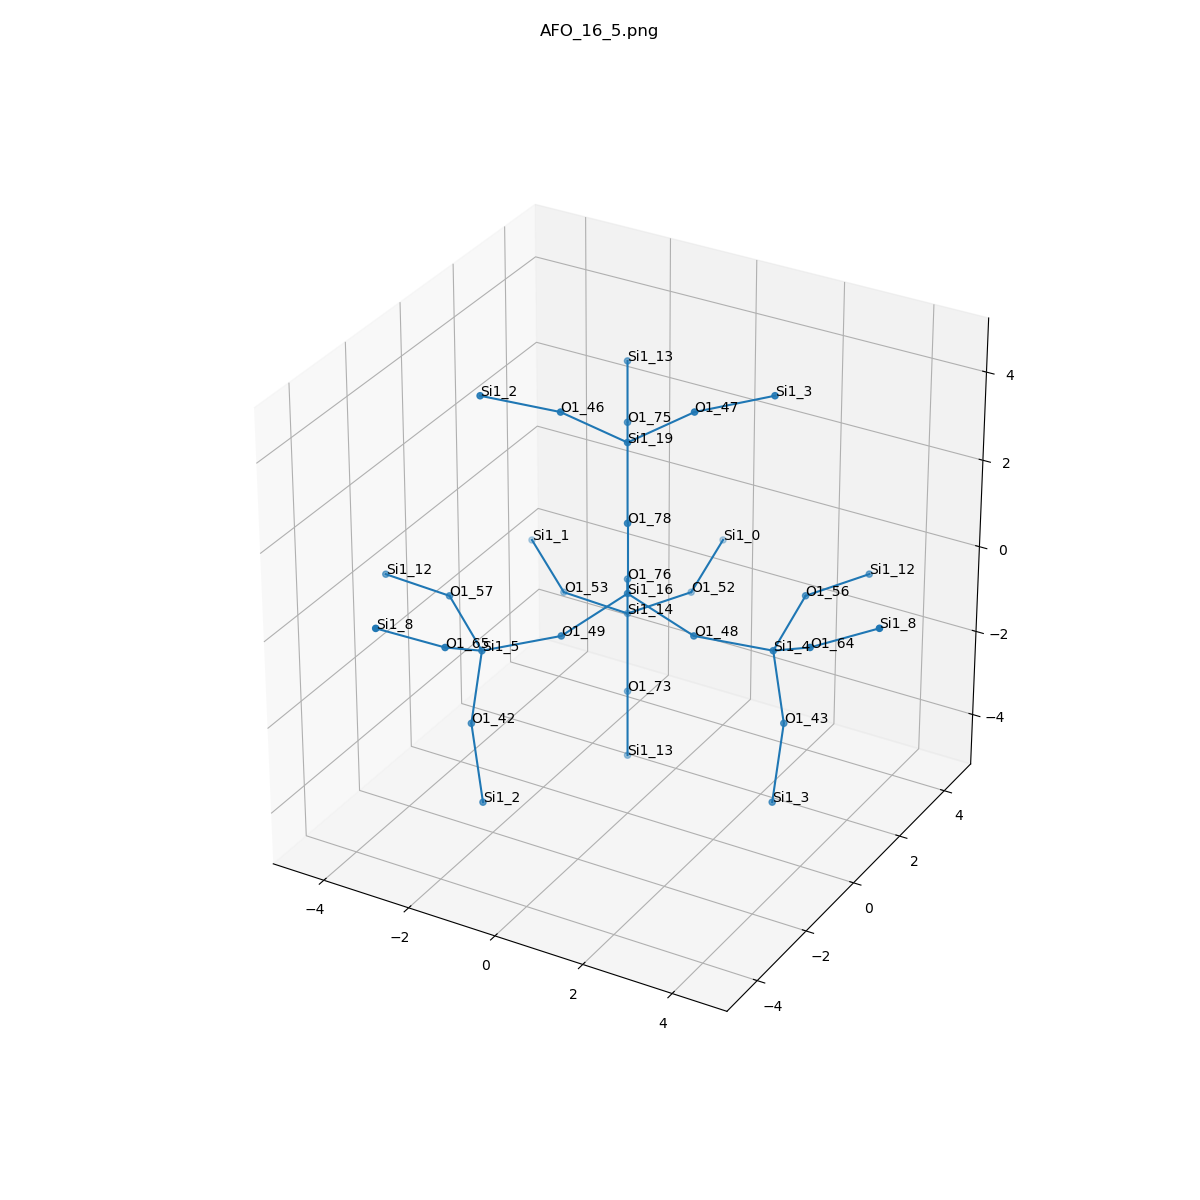

The table this chart was drawn from, first rows:
, neighbor_num, isite, atom, x, y, z, front_index
0, 0, 16, Si1, 0.0, 0.0, 0.0, 
1, 1, 48, O1, 1.517, 0.0, -0.539, 0.0
2, 1, 49, O1, -0.7576, -1.314, -0.539, 0.0
3, 1, 76, O1, -0.7595, 1.315, -0.538, 0.0
4, 1, 78, O1, 0.0, 0.0, 1.61, 0.0
5, 2, 4, Si1, 2.901, 0.7552, -0.8584, 1.0
6, 2, 5, Si1, -2.104, -2.136, -0.8584, 2.0
7, 2, 14, Si1, -1.211, 2.096, -1.873, 3.0
8, 2, 19, Si1, -0.4397, 0.7611, 2.958, 4.0
9, 3, 43, O1, 3.197, 0.7012, -2.439, 5.0
10, 3, 56, O1, 2.794, 2.294, -0.393, 5.0
11, 3, 64, O1, 4.099, 0.0363, -0.06018, 5.0
12, 3, 42, O1, -2.204, -2.419, -2.439, 6.0
13, 3, 57, O1, -3.383, -1.275, -0.393, 6.0
14, 3, 65, O1, -2.079, -3.533, -0.06018, 6.0
15, 3, 73, O1, -0.732, 1.267, -3.169, 7.0
16, 3, 52, O1, -0.5356, 3.556, -1.901, 7.0
17, 3, 53, O1, -2.813, 2.24, -1.901, 7.0
18, 3, 46, O1, -1.406, -0.1913, 3.824, 8.0
19, 3, 75, O1, -1.223, 2.117, 2.58, 8.0
20, 3, 47, O1, 0.8681, 1.123, 3.824, 8.0
21, 4, 3, Si1, 3.349, -0.01943, -3.869, 9.0
22, 4, 12, Si1, 3.469, 3.755, -0.4208, 10.0
23, 4, 8, Si1, 5.51, 0.2219, 0.6959, 11.0
24, 4, 2, Si1, -1.656, -2.911, -3.869, 12.0
25, 4, 12, Si1, -4.985, -1.13, -0.4208, 13.0
26, 4, 8, Si1, -2.945, -4.662, 0.6959, 14.0
27, 4, 13, Si1, -0.7791, 1.348, -4.777, 15.0
28, 4, 0, Si1, -0.6431, 5.095, -1.435, 16.0
29, 4, 1, Si1, -4.093, 3.102, -1.435, 17.0
30, 4, 2, Si1, -2.843, -0.8573, 4.113, 18.0
31, 4, 13, Si1, -1.966, 3.402, 3.205, 19.0
32, 4, 3, Si1, 2.163, 2.034, 4.113, 20.0
